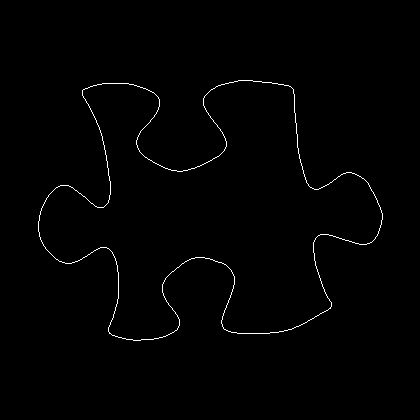

Source data for this figure (header and first rows):
38, 221
38, 222
38, 223
38, 224
38, 225
38, 226
38, 227
38, 228
38, 229
38, 230
38, 231
39, 232
39, 233
39, 234
39, 235
39, 236
40, 237
40, 238
40, 239
41, 240
41, 241
42, 242
42, 243
43, 244
43, 245
44, 246
45, 247
45, 248
46, 249
47, 250
48, 251
49, 252
50, 253
51, 254
52, 255
53, 256
54, 257
55, 258
56, 259
57, 259
58, 260
59, 261
60, 261
61, 261
62, 262
63, 262
64, 262
65, 263
66, 263
67, 263
68, 263
69, 263
70, 263
71, 263
72, 262
73, 262
74, 262
75, 261
76, 261
77, 261
78, 260
... 1,361 more rows
